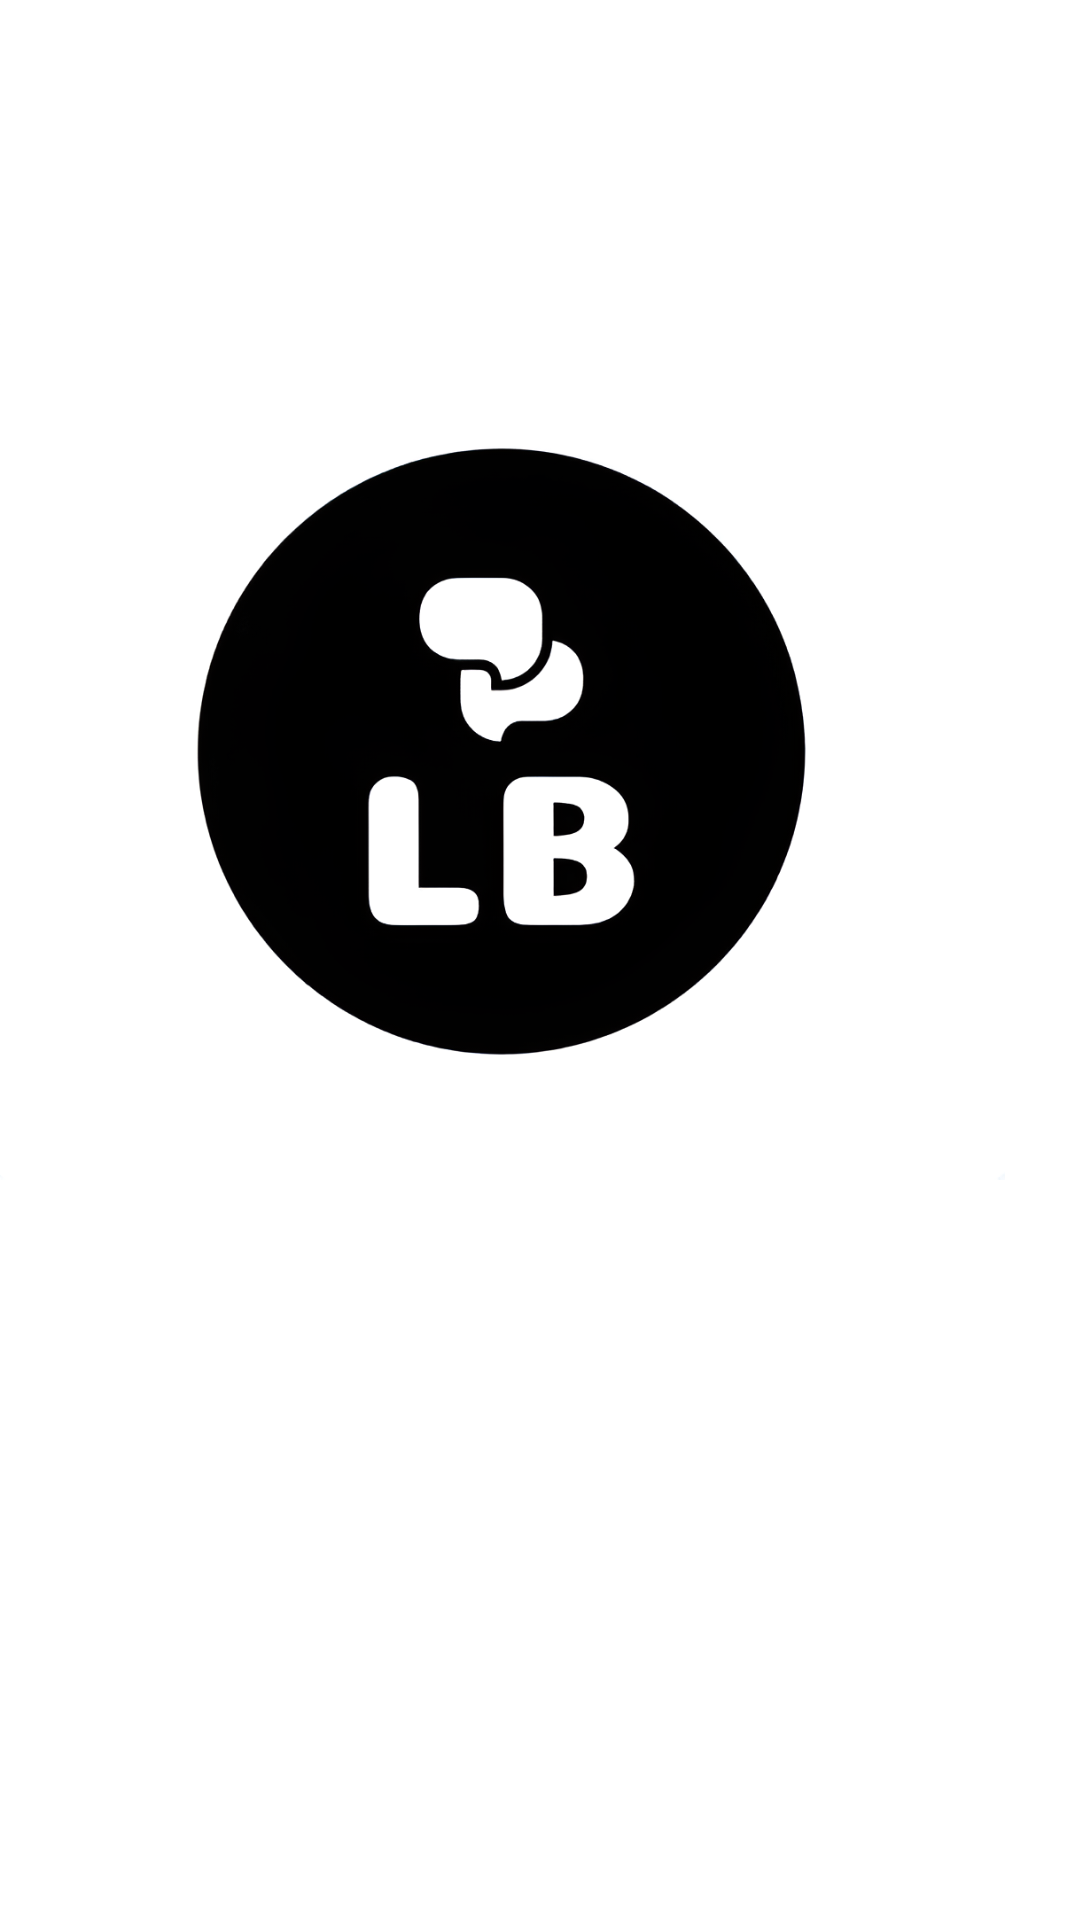

Here is an Android app screen rendered from its layout file. Give the layout XML and the strings, colors and styles it references.
<!-- AndroidManifest.xml: application theme Theme.ElChat -->
<!-- res/layout/activity_splash_screen.xml -->
<?xml version="1.0" encoding="utf-8"?>
<androidx.constraintlayout.widget.ConstraintLayout xmlns:android="http://schemas.android.com/apk/res/android"
    xmlns:app="http://schemas.android.com/apk/res-auto"
    xmlns:tools="http://schemas.android.com/tools"
    android:layout_width="match_parent"
    android:layout_height="match_parent"
    tools:context=".Splash_Screen">

    <ImageView
        android:id="@+id/imageView"
        android:layout_width="335dp"
        android:layout_height="501dp"
        app:srcCompat="@drawable/icon1"
        tools:layout_editor_absoluteX="38dp"
        tools:layout_editor_absoluteY="79dp" />
</androidx.constraintlayout.widget.ConstraintLayout>
<!-- resources referenced by this layout -->
<resources>
  <!-- drawable icon1: png bitmap (drawable, 121257 bytes) -->
  <style name="Theme.ElChat" parent="Base.Theme.ElChat" />
  <style name="Base.Theme.ElChat" parent="Theme.MaterialComponents.DayNight.NoActionBar">
  
  
          <item name="colorPrimaryDark">@color/midNightBlue</item>
          <item name="colorPrimary">@color/midNightBlue</item>
  
          
          
      </style>
  <color name="midNightBlue">#191970</color>
</resources>
